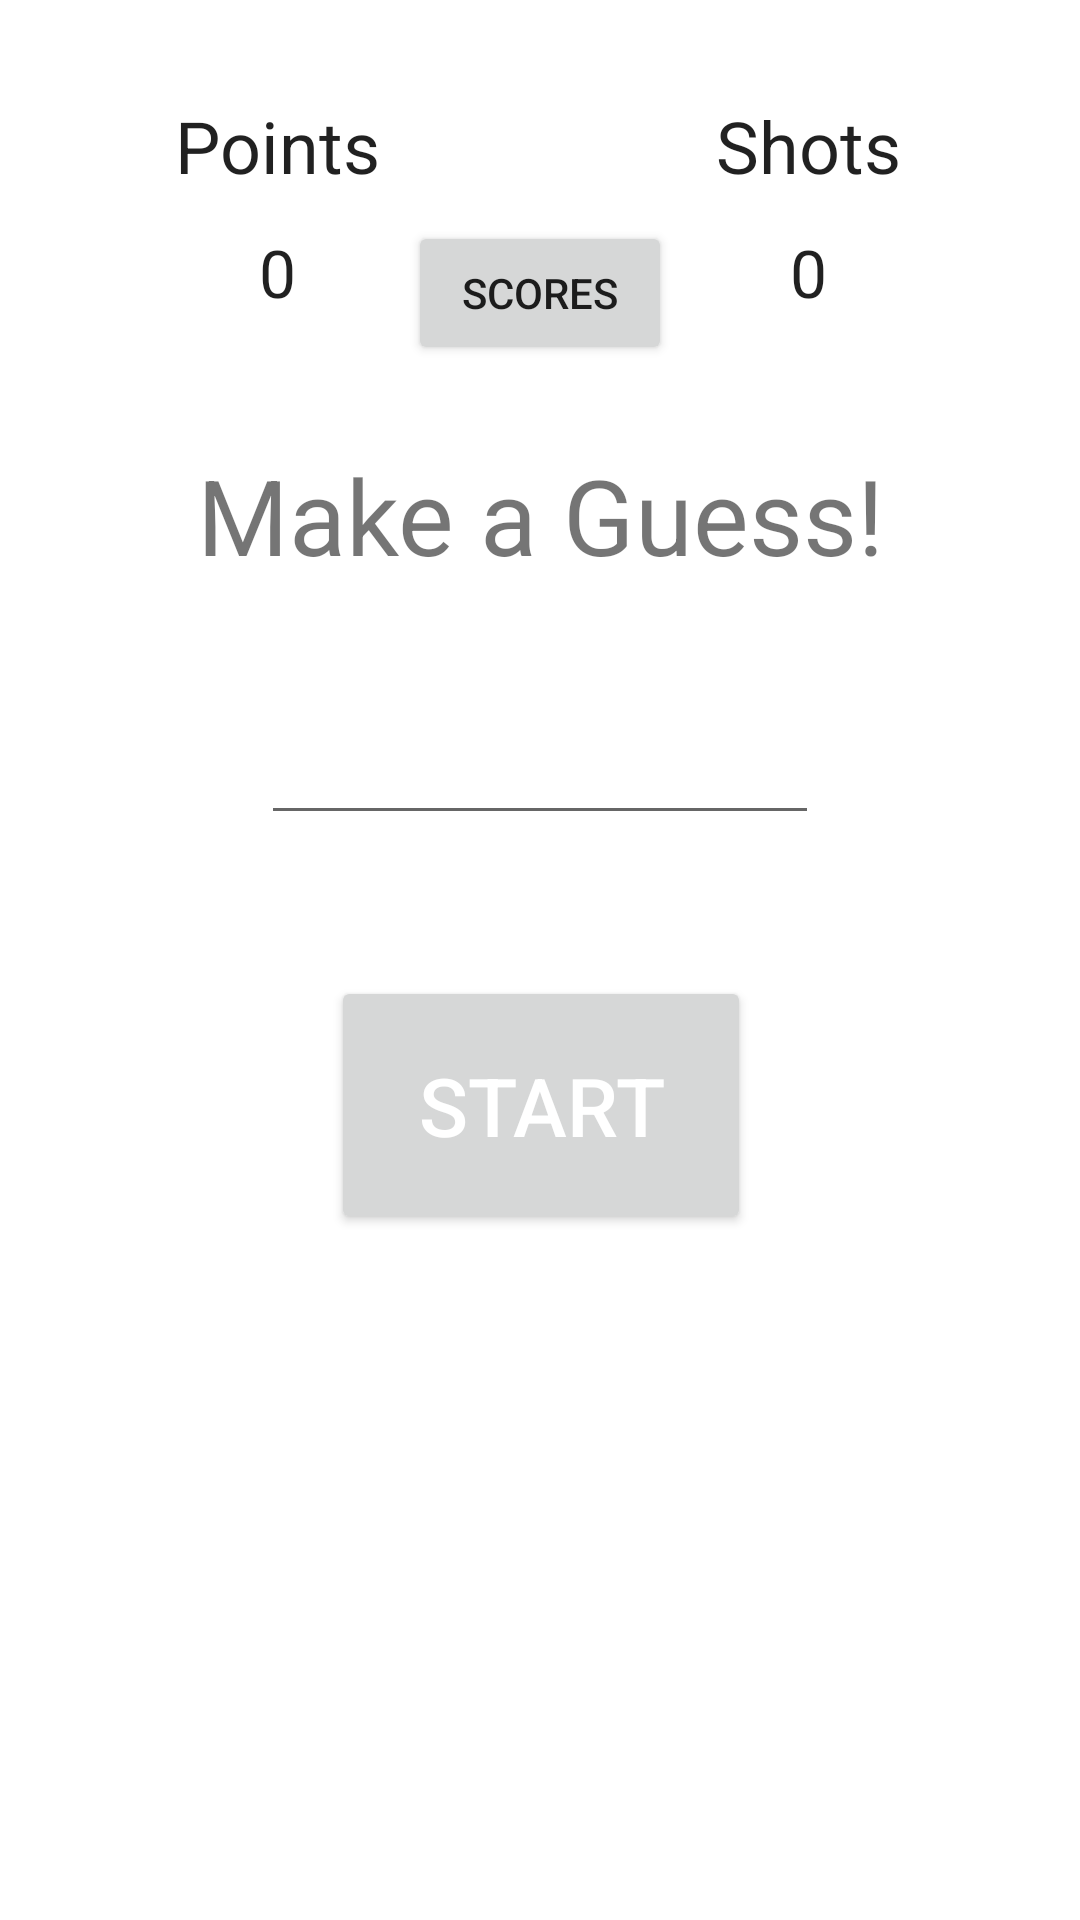

Android layout source for this screen:
<!-- AndroidManifest.xml: application theme Theme.GraLosujaca -->
<!-- res/layout/activity_main.xml -->
<?xml version="1.0" encoding="utf-8"?>
<androidx.constraintlayout.widget.ConstraintLayout xmlns:android="http://schemas.android.com/apk/res/android"
    xmlns:app="http://schemas.android.com/apk/res-auto"
    xmlns:tools="http://schemas.android.com/tools"
    android:layout_width="match_parent"
    android:layout_height="match_parent"
    tools:context=".MainActivity">

    <TextView
        android:id="@+id/guessLabel"
        android:layout_width="288dp"
        android:layout_height="wrap_content"
        android:gravity="center"
        android:text="@string/make_a_guess"
        android:textSize="35sp"
        app:layout_constraintBottom_toBottomOf="parent"
        app:layout_constraintEnd_toEndOf="parent"
        app:layout_constraintStart_toStartOf="parent"
        app:layout_constraintTop_toTopOf="parent"
        app:layout_constraintVertical_bias="0.25" />

    <TextView
        android:id="@+id/pointsLabel"
        android:layout_width="wrap_content"
        android:layout_height="wrap_content"
        android:text="@string/points"
        android:textAppearance="@style/TextAppearance.AppCompat.Large"
        android:textSize="24sp"
        app:layout_constraintBottom_toTopOf="@+id/guessLabel"
        app:layout_constraintEnd_toEndOf="parent"
        app:layout_constraintHorizontal_bias="0.2"
        app:layout_constraintStart_toStartOf="parent"
        app:layout_constraintTop_toTopOf="parent"
        app:layout_constraintVertical_bias="0.28" />

    <TextView
        android:id="@+id/shotsLabel"
        android:layout_width="wrap_content"
        android:layout_height="wrap_content"
        android:text="@string/shots"
        android:textAppearance="@style/TextAppearance.AppCompat.Large"
        android:textSize="24sp"
        app:layout_constraintBottom_toTopOf="@+id/guessLabel"
        app:layout_constraintEnd_toEndOf="parent"
        app:layout_constraintHorizontal_bias="0.8"
        app:layout_constraintStart_toStartOf="parent"
        app:layout_constraintTop_toTopOf="parent"
        app:layout_constraintVertical_bias="0.28" />

    <TextView
        android:id="@+id/pointsAmountLabel"
        android:layout_width="wrap_content"
        android:layout_height="wrap_content"
        android:layout_marginBottom="32dp"
        android:text="@string/zero"
        android:textAppearance="@style/TextAppearance.AppCompat.Large"
        app:layout_constraintBottom_toTopOf="@+id/guessLabel"
        app:layout_constraintEnd_toEndOf="@+id/pointsLabel"
        app:layout_constraintStart_toStartOf="@+id/pointsLabel"
        app:layout_constraintTop_toBottomOf="@+id/pointsLabel" />

    <TextView
        android:id="@+id/shotsAmountLabel"
        android:layout_width="wrap_content"
        android:layout_height="wrap_content"
        android:text="@string/zero"
        android:layout_marginBottom="32dp"
        android:textAppearance="@style/TextAppearance.AppCompat.Large"
        app:layout_constraintBottom_toTopOf="@+id/guessLabel"
        app:layout_constraintEnd_toEndOf="@+id/shotsLabel"
        app:layout_constraintStart_toStartOf="@+id/shotsLabel"
        app:layout_constraintTop_toBottomOf="@+id/shotsLabel"/>

    <EditText
        android:id="@+id/editTextNumber"
        android:layout_width="186dp"
        android:layout_height="52dp"
        android:ems="10"
        android:gravity="center_horizontal"
        android:inputType="number"
        android:textAlignment="center"
        android:textSize="30sp"
        app:layout_constraintBottom_toBottomOf="parent"
        app:layout_constraintEnd_toEndOf="@+id/guessLabel"
        app:layout_constraintStart_toStartOf="@+id/guessLabel"
        app:layout_constraintTop_toBottomOf="@+id/guessLabel"
        app:layout_constraintVertical_bias="0.08"/>

    <Button
        android:id="@+id/guessButton"
        android:layout_width="180dp"
        android:layout_height="126dp"
        android:layout_margin="10dp"
        android:text="@string/guess"
        android:textSize="27sp"
        android:visibility="invisible"
        app:layout_constraintBottom_toBottomOf="parent"
        app:layout_constraintEnd_toEndOf="parent"
        app:layout_constraintStart_toStartOf="parent"
        app:layout_constraintTop_toBottomOf="@+id/editTextNumber"
        app:layout_constraintVertical_bias="0.1" />

    <Button
        android:id="@+id/startButton"
        android:layout_width="140dp"
        android:layout_height="86dp"
        android:layout_margin="10dp"
        android:text="@string/start"
        android:textColor="#FFFFFF"
        android:textSize="27sp"
        app:layout_constraintBottom_toBottomOf="parent"
        app:layout_constraintEnd_toEndOf="parent"
        app:layout_constraintHorizontal_bias="0.501"
        app:layout_constraintStart_toStartOf="parent"
        app:layout_constraintTop_toBottomOf="@+id/editTextNumber"
        app:layout_constraintVertical_bias="0.145" />

    <Button
        android:id="@+id/butScores"
        android:layout_width="wrap_content"
        android:layout_height="wrap_content"
        android:text="@string/scores"
        app:layout_constraintBottom_toBottomOf="@+id/guessLabel"
        app:layout_constraintEnd_toEndOf="parent"
        app:layout_constraintStart_toStartOf="parent"
        app:layout_constraintTop_toTopOf="parent" />

</androidx.constraintlayout.widget.ConstraintLayout>
<!-- resources referenced by this layout -->
<resources>
  <string name="guess">GUESS</string>
  <string name="make_a_guess">Make a Guess!</string>
  <string name="points">Points</string>
  <string name="scores">SCORES</string>
  <string name="shots">Shots</string>
  <string name="start">START</string>
  <string name="zero">0</string>
  <style name="Theme.GraLosujaca" parent="Theme.MaterialComponents.DayNight.DarkActionBar">
          
          <item name="colorPrimary">@color/green_200</item>
          <item name="colorPrimaryVariant">@color/green_500</item>
          <item name="colorOnPrimary">@color/white</item>
          
          <item name="colorSecondary">@color/teal_200</item>
          <item name="colorSecondaryVariant">@color/teal_700</item>
          <item name="colorOnSecondary">@color/black</item>
          
          <item name="android:statusBarColor" tools:targetApi="l">?attr/colorPrimaryVariant</item>
          
      </style>
  <color name="green_200">#67C118</color>
  <color name="green_500">#4C9F02</color>
  <color name="white">#FFFFFFFF</color>
  <color name="teal_200">#FF03DAC5</color>
  <color name="teal_700">#FF018786</color>
  <color name="black">#FF000000</color>
</resources>
